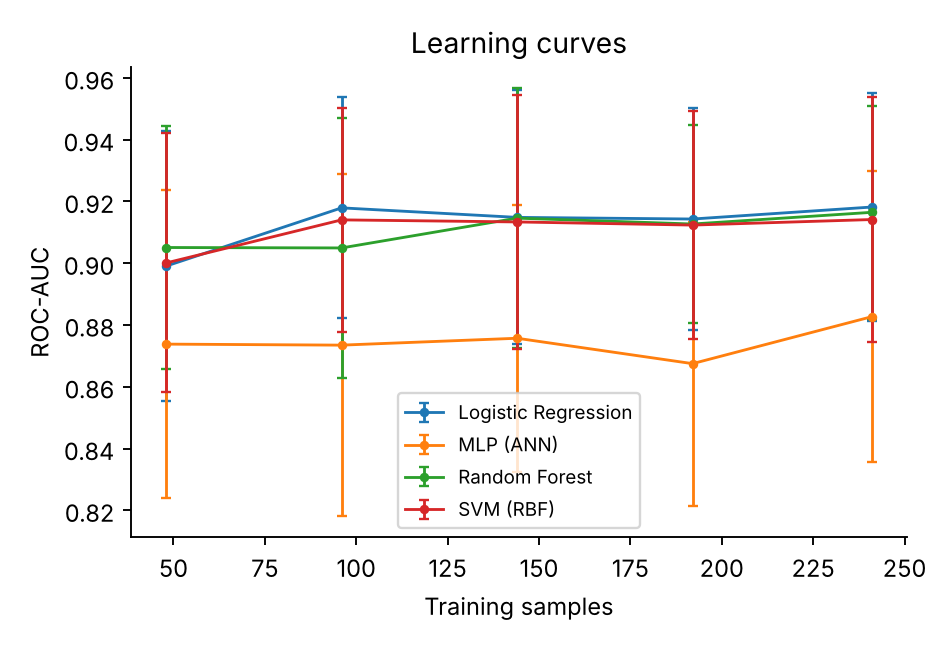

The data file committed next to this chart (first rows):
model, frac, n_train, auc, auc_std
Logistic Regression, 0.2, 48, 0.8991, 0.04361
Logistic Regression, 0.4, 96, 0.9179, 0.03578
Logistic Regression, 0.6, 144, 0.9148, 0.04111
Logistic Regression, 0.8, 192, 0.9143, 0.036
Logistic Regression, 1.0, 241, 0.9182, 0.03679
MLP (ANN), 0.2, 48, 0.8738, 0.04984
MLP (ANN), 0.4, 96, 0.8735, 0.05532
MLP (ANN), 0.6, 144, 0.8757, 0.04315
MLP (ANN), 0.8, 192, 0.8675, 0.04594
MLP (ANN), 1.0, 241, 0.8827, 0.0471
Random Forest, 0.2, 48, 0.9051, 0.03932
Random Forest, 0.4, 96, 0.9049, 0.04196
Random Forest, 0.6, 144, 0.9146, 0.04198
Random Forest, 0.8, 192, 0.9127, 0.03198
Random Forest, 1.0, 241, 0.9165, 0.03455
SVM (RBF), 0.2, 48, 0.9001, 0.04194
SVM (RBF), 0.4, 96, 0.914, 0.03633
SVM (RBF), 0.6, 144, 0.9134, 0.04124
SVM (RBF), 0.8, 192, 0.9123, 0.03704
SVM (RBF), 1.0, 241, 0.9141, 0.03967
